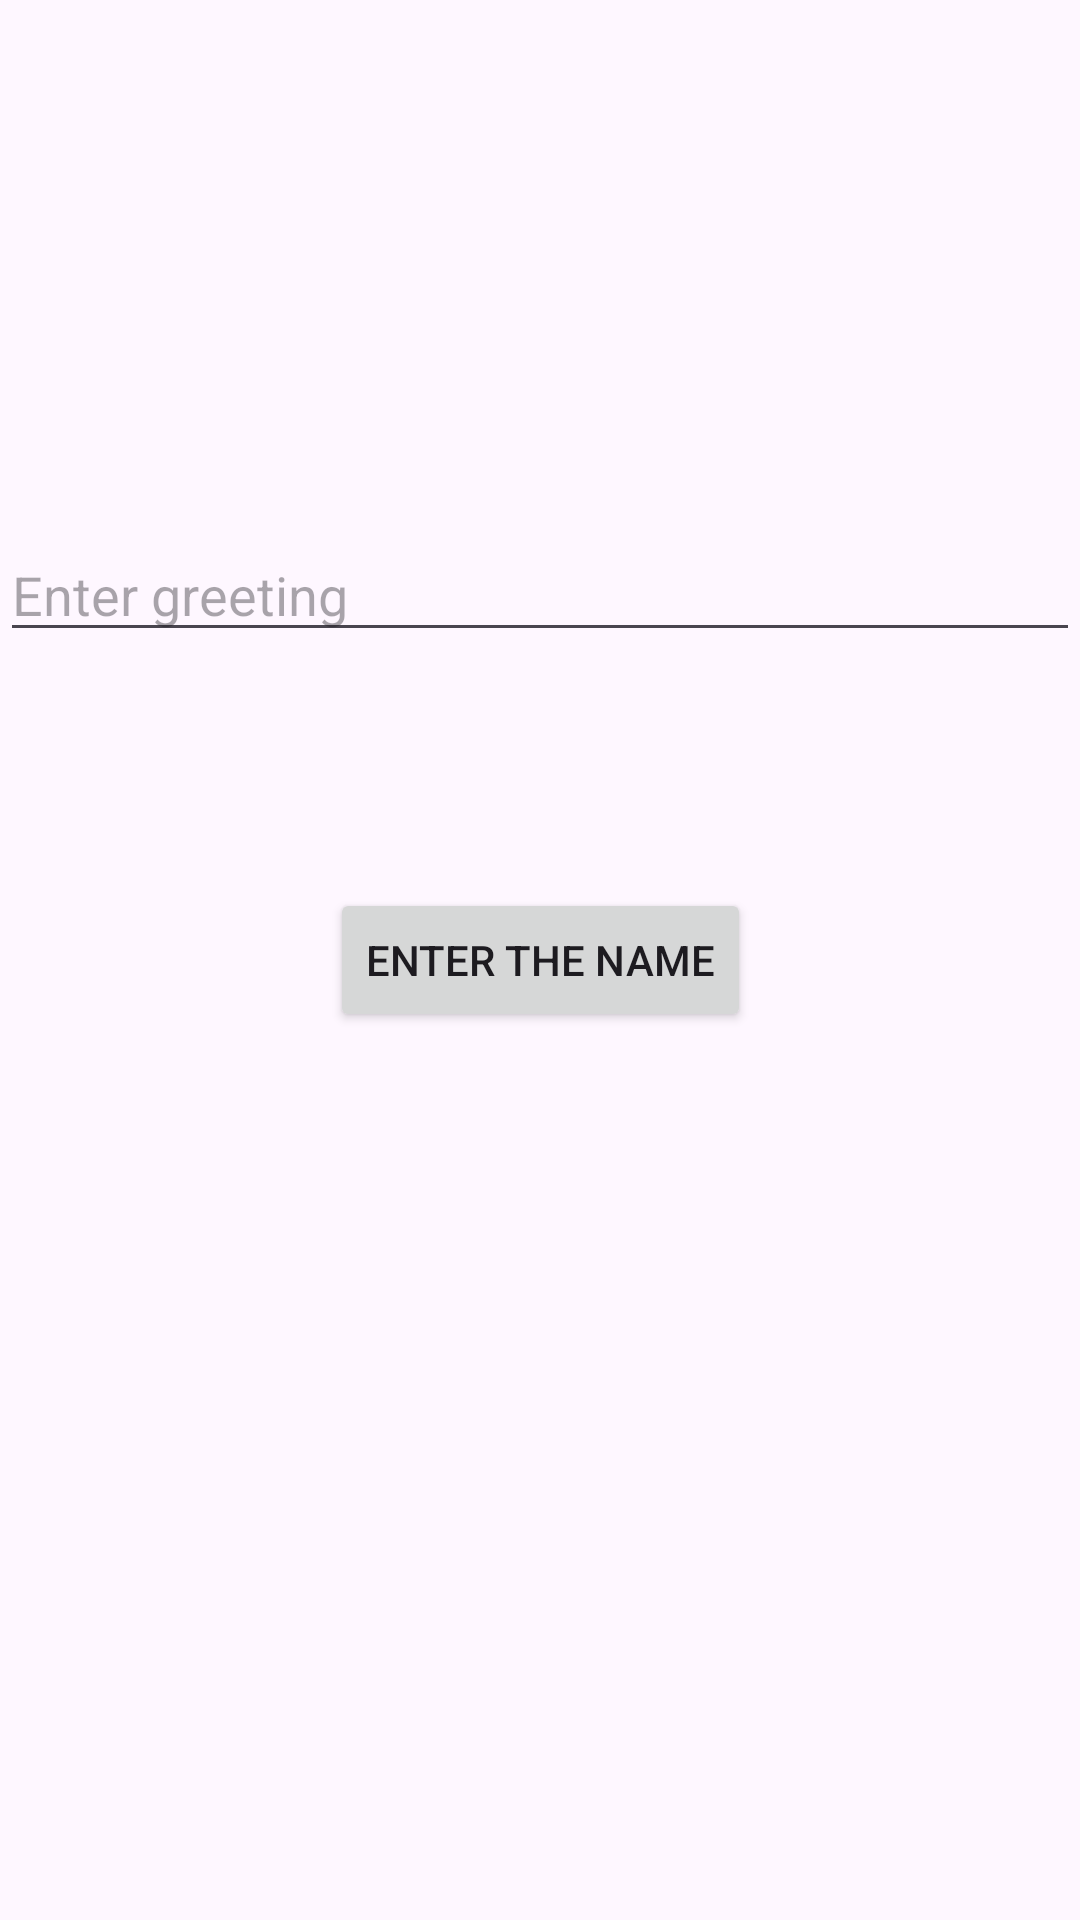

Layout XML and referenced resources for this Android screen:
<!-- AndroidManifest.xml: application theme Theme.LabaAnroid1 -->
<!-- res/layout/activity_main.xml -->
<?xml version="1.0" encoding="utf-8"?>
<androidx.constraintlayout.widget.ConstraintLayout xmlns:android="http://schemas.android.com/apk/res/android"
    xmlns:app="http://schemas.android.com/apk/res-auto"
    xmlns:tools="http://schemas.android.com/tools"
    android:id="@+id/main"
    android:layout_width="match_parent"
    android:layout_height="match_parent"
    tools:context=".MainActivity">

    <EditText
        android:id="@+id/greetingEditText"
        android:layout_width="match_parent"
        android:layout_height="wrap_content"
        android:layout_marginTop="176dp"
        android:hint="@string/GreetingHint"
        app:layout_constraintEnd_toEndOf="parent"
        app:layout_constraintHorizontal_bias="0.0"
        app:layout_constraintStart_toStartOf="parent"
        app:layout_constraintTop_toTopOf="parent" />

    <Button
        android:id="@+id/bOk"
        android:layout_width="wrap_content"
        android:layout_height="wrap_content"
        android:text="@string/buttonOk"
        app:layout_constraintEnd_toEndOf="parent"
        app:layout_constraintBottom_toBottomOf="parent"
        app:layout_constraintTop_toTopOf="parent"
        app:layout_constraintStart_toStartOf="parent"
        />

    <TextView
        android:id="@+id/greetingTextView"
        android:layout_width="wrap_content"
        android:layout_height="wrap_content"
        android:text=" "
        app:layout_constraintBottom_toBottomOf="parent"
        app:layout_constraintEnd_toEndOf="parent"
        app:layout_constraintHorizontal_bias="0.498"
        app:layout_constraintStart_toStartOf="parent"
        app:layout_constraintTop_toTopOf="parent"
        app:layout_constraintVertical_bias="0.363" />
</androidx.constraintlayout.widget.ConstraintLayout>
<!-- resources referenced by this layout -->
<resources>
  <string name="GreetingHint">Enter greeting</string>
  <string name="buttonOk">Enter the name</string>
  <style name="Theme.LabaAnroid1" parent="Base.Theme.LabaAnroid1" />
  <style name="Base.Theme.LabaAnroid1" parent="Theme.Material3.DayNight.NoActionBar">
          
          
      </style>
</resources>
